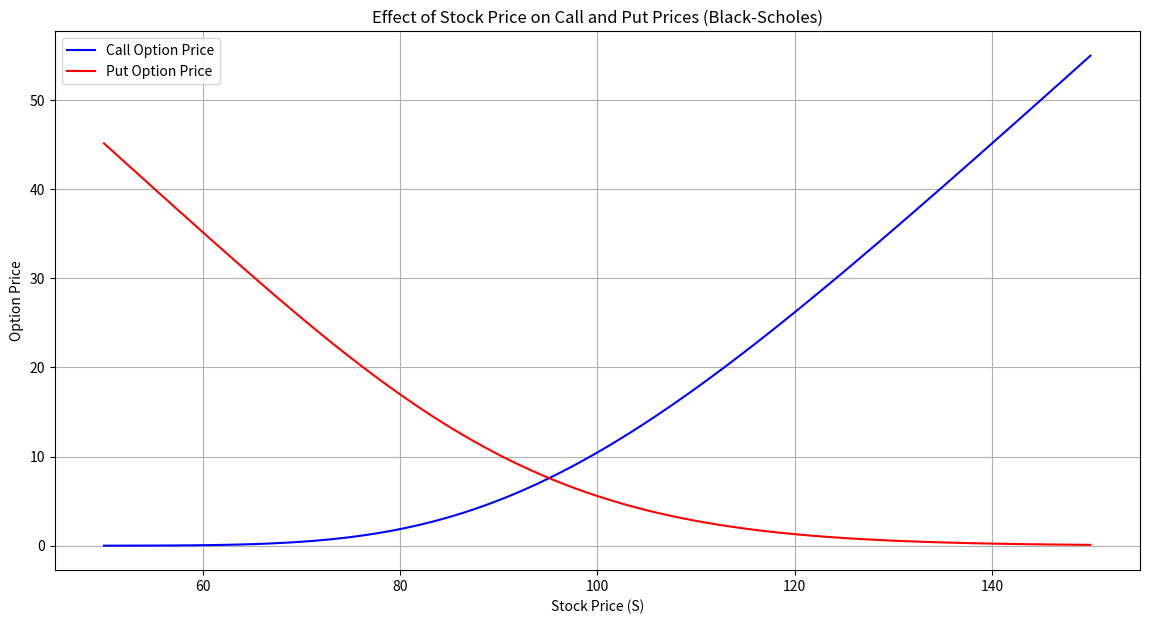
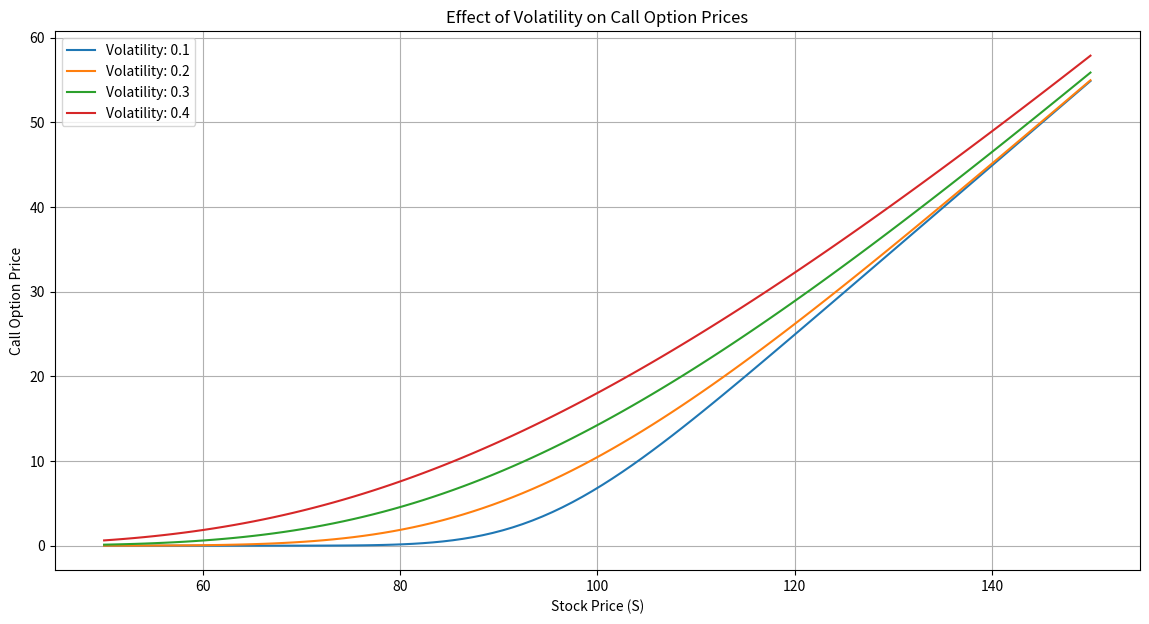
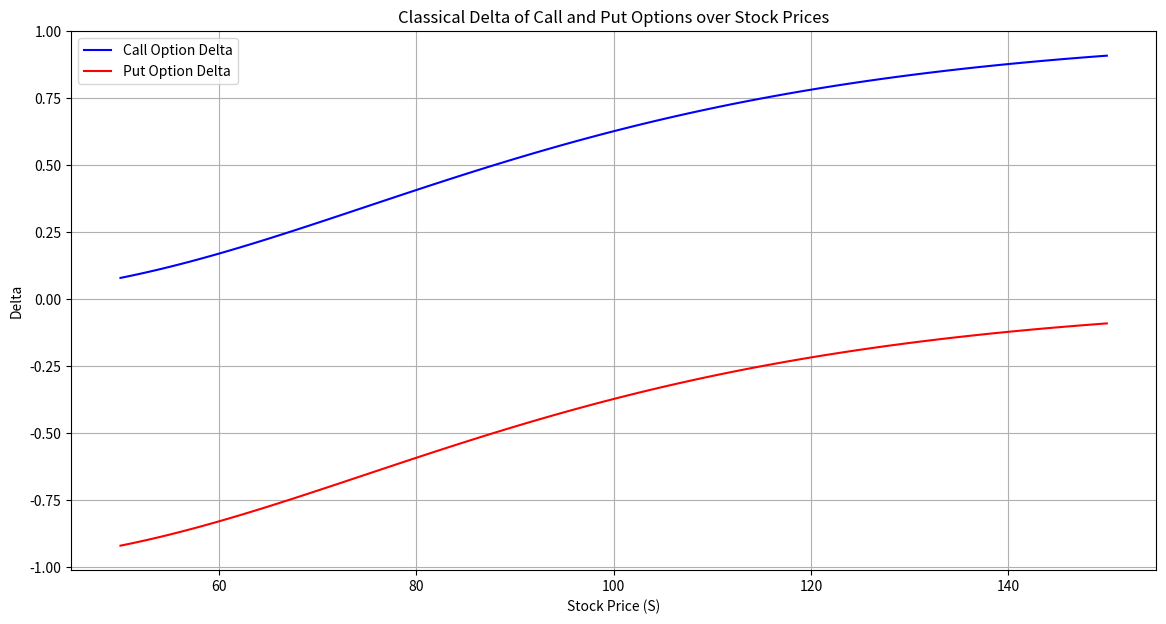

Generate these figures, in order, with matplotlib:

# Import necessary libraries
import numpy as np
from scipy.stats import norm
import matplotlib.pyplot as plt

# Define Black-Scholes Formula
def black_scholes(S, K, T, r, sigma, option_type="call"):
    d1 = (np.log(S / K) + (r + 0.5 * sigma ** 2) * T) / (sigma * np.sqrt(T))
    d2 = d1 - sigma * np.sqrt(T)
    if option_type == "call":
        return S * norm.cdf(d1) - K * np.exp(-r * T) * norm.cdf(d2)
    elif option_type == "put":
        return K * np.exp(-r * T) * norm.cdf(-d2) - S * norm.cdf(-d1)

# Parameters
K = 100    # Strike price
T = 1      # Time to expiration in years
r = 0.05   # Risk-free interest rate
sigma = 0.2  # Volatility

# Plotting the effect of stock price on option prices
S_range = np.linspace(50, 150, 100)
call_prices = [black_scholes(S, K, T, r, sigma, "call") for S in S_range]
put_prices = [black_scholes(S, K, T, r, sigma, "put") for S in S_range]

plt.figure(figsize=(14, 7))
plt.plot(S_range, call_prices, label="Call Option Price", color="blue")
plt.plot(S_range, put_prices, label="Put Option Price", color="red")
plt.xlabel("Stock Price (S)")
plt.ylabel("Option Price")
plt.title("Effect of Stock Price on Call and Put Prices (Black-Scholes)")
plt.legend()
plt.grid(True)
plt.show()

# Exploring the effect of volatility on call prices
volatilities = [0.1, 0.2, 0.3, 0.4]
plt.figure(figsize=(14, 7))
for sigma in volatilities:
    call_prices_vol = [black_scholes(S, K, T, r, sigma, "call") for S in S_range]
    plt.plot(S_range, call_prices_vol, label=f"Volatility: {sigma}")

plt.xlabel("Stock Price (S)")
plt.ylabel("Call Option Price")
plt.title("Effect of Volatility on Call Option Prices")
plt.legend()
plt.grid(True)
plt.show()



# Function to calculate Delta for call and put options
def delta(S, K, T, r, sigma, option_type="call"):
    d1 = (np.log(S / K) + (r + 0.5 * sigma ** 2) * T) / (sigma * np.sqrt(T))
    if option_type == "call":
        return norm.cdf(d1)
    elif option_type == "put":
        return norm.cdf(d1) - 1

# Calculate Delta for call and put options across a range of stock prices
delta_call = [delta(s, K, T, r, sigma, "call") for s in S_range]
delta_put = [delta(s, K, T, r, sigma, "put") for s in S_range]

# Plotting Delta for Call and Put Options
plt.figure(figsize=(14, 7))
plt.plot(S_range, delta_call, label="Call Option Delta", color="blue")
plt.plot(S_range, delta_put, label="Put Option Delta", color="red")
plt.xlabel("Stock Price (S)")
plt.ylabel("Delta")
plt.title("Classical Delta of Call and Put Options over Stock Prices")
plt.legend()
plt.grid(True)
plt.show()
